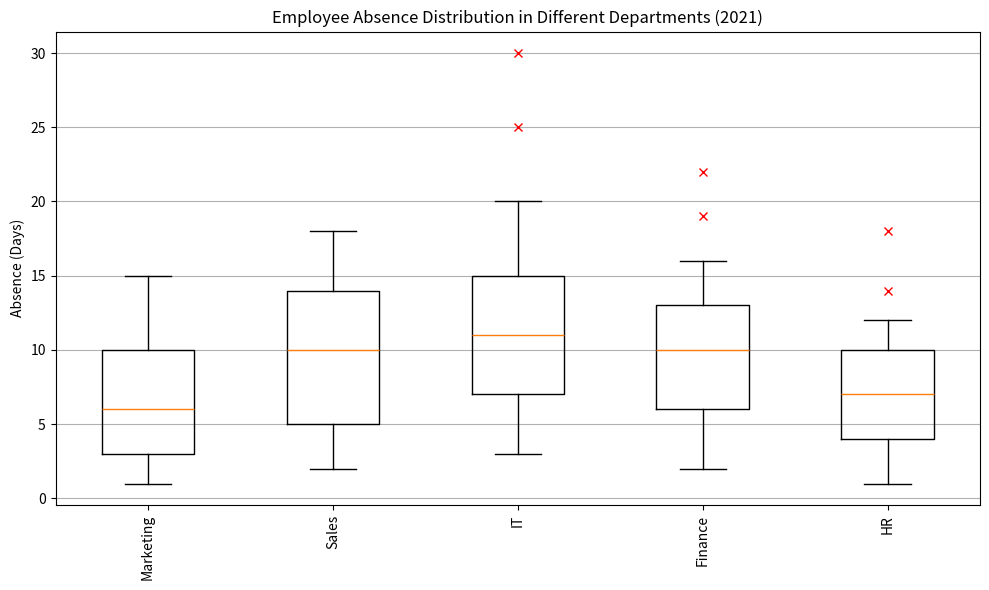

Write the Python code that produced this figure. (Note: this script raises an exception after producing the figure.)
import matplotlib.pyplot as plt

# Define the data
data = [["Marketing", 1, 3, 6, 10, 15, []],
        ["Sales", 2, 5, 10, 14, 18, []],
        ["IT", 3, 7, 11, 15, 20, [25, 30]],
        ["Finance", 2, 6, 10, 13, 16, [19, 22]],
        ["HR", 1, 4, 7, 10, 12, [14,18]]]

# Split the data into two 2D arrays
summary_data = [[x[i] for i in range(1, 6)] for x in data]
outliers = [x[6] for x in data]
categories = [x[0] for x in data]

# Create the figure and plot the boxplot
fig = plt.figure(figsize=(10, 6))
ax = fig.add_subplot(111)
ax.boxplot(summary_data, whis=1.5)

# Plot the outliers
for i, outlier in enumerate(outliers):
    if outlier:
        ax.plot([i + 1] * len(outlier), outlier, 'rx')

# Set the title, labels and grid
ax.set_title('Employee Absence Distribution in Different Departments (2021)')
ax.set_ylabel('Absence (Days)')
plt.xticks(rotation=90)
ax.set_xticklabels(categories)
ax.yaxis.grid(True)

# Save and clear the figure
plt.tight_layout()
plt.savefig('/cpfs01/user/yehancheng/workspace/datasets/SimChartV2/demo/box/png/199_202312310058.png')
plt.clf()
